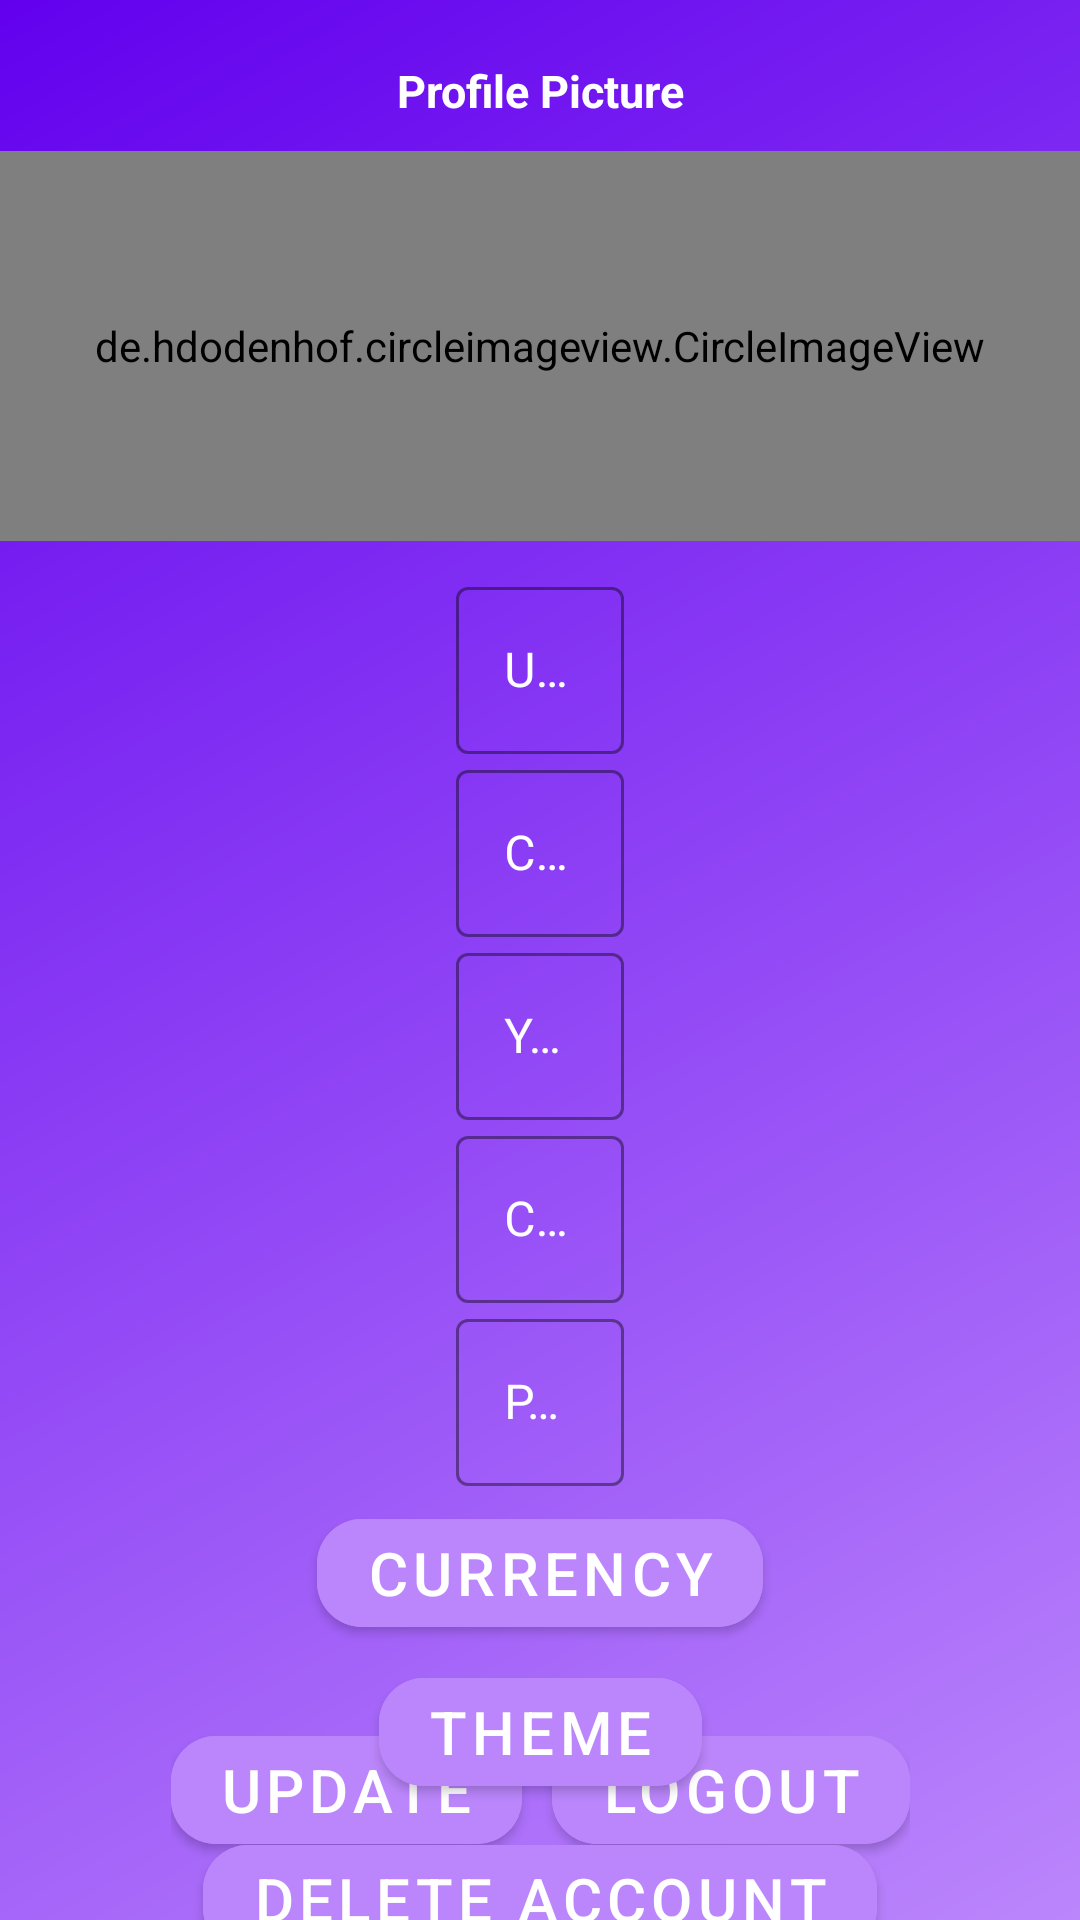

Layout XML and referenced resources for this Android screen:
<!-- AndroidManifest.xml: application theme Theme.Stopi_App -->
<!-- res/layout/fragment_settings.xml -->
<?xml version="1.0" encoding="utf-8"?>
<androidx.constraintlayout.widget.ConstraintLayout
    xmlns:android="http://schemas.android.com/apk/res/android"
    xmlns:app="http://schemas.android.com/apk/res-auto"
    xmlns:tools="http://schemas.android.com/tools"
    android:layout_width="match_parent"
    android:layout_height="match_parent"
    android:background="@drawable/background"
    tools:context=".profile.SettingsFragment">

    <TextView
        android:id="@+id/profile_pic_lbl"
        android:layout_width="wrap_content"
        android:layout_height="wrap_content"
        style="@style/title"
        android:paddingTop="20dp"
        android:text="Profile Picture"
        app:layout_constraintEnd_toEndOf="parent"
        app:layout_constraintStart_toStartOf="parent"
        app:layout_constraintTop_toTopOf="parent" />

    <de.hdodenhof.circleimageview.CircleImageView
        android:id="@+id/user_profile_pic"
        android:layout_width="match_parent"
        android:layout_height="130dp"
        android:layout_marginTop="10dp"
        android:src="@drawable/img_default_pic"
        android:fitsSystemWindows="true"
        app:layout_constraintEnd_toEndOf="parent"
        app:layout_constraintStart_toStartOf="parent"
        app:layout_constraintTop_toBottomOf="@+id/profile_pic_lbl" />

    <LinearLayout
        android:id="@+id/textsLinear"
        android:layout_width="wrap_content"
        android:layout_height="wrap_content"
        android:orientation="vertical"
        android:layout_marginTop="10dp"
        app:layout_constraintEnd_toEndOf="parent"
        app:layout_constraintStart_toStartOf="parent"
        app:layout_constraintTop_toBottomOf="@+id/user_profile_pic">

        <com.google.android.material.textfield.TextInputLayout
            android:id="@+id/settings_user_name"
            style="@style/TextInputLayout"
            android:layout_width="wrap_content"
            android:layout_height="wrap_content">

            <com.google.android.material.textfield.TextInputEditText
                android:layout_width="wrap_content"
                android:layout_height="wrap_content"
                android:textColor="?colorOnSecondary"
                android:ems="10"
                android:hint="User Name"
                android:inputType="text" />

        </com.google.android.material.textfield.TextInputLayout>

        <com.google.android.material.textfield.TextInputLayout
            android:id="@+id/settings_cigs_day"
            style="@style/TextInputLayout"
            android:layout_width="wrap_content"
            android:layout_height="wrap_content">

            <com.google.android.material.textfield.TextInputEditText
                android:layout_width="wrap_content"
                android:layout_height="wrap_content"
                android:textColor="?colorOnSecondary"
                android:ems="10"
                android:hint="Cigarettes Per Day"
                android:inputType="number" />

        </com.google.android.material.textfield.TextInputLayout>

        <com.google.android.material.textfield.TextInputLayout
            android:id="@+id/settings_years_smoked"
            android:layout_width="wrap_content"
            android:layout_height="wrap_content"
            style="@style/TextInputLayout">

            <com.google.android.material.textfield.TextInputEditText
                android:layout_width="wrap_content"
                android:layout_height="wrap_content"
                android:textColor="?colorOnSecondary"
                android:ems="10"
                android:hint="Years of Smoking"
                android:inputType="numberDecimal" />

        </com.google.android.material.textfield.TextInputLayout>

        <com.google.android.material.textfield.TextInputLayout
            android:id="@+id/settings_cigs_per_pack"
            style="@style/TextInputLayout"
            android:layout_width="wrap_content"
            android:layout_height="wrap_content"
            app:layout_constraintEnd_toEndOf="parent"
            app:layout_constraintStart_toStartOf="parent"
            app:layout_constraintTop_toBottomOf="@+id/years_smoked">

            <com.google.android.material.textfield.TextInputEditText
                android:layout_width="wrap_content"
                android:layout_height="wrap_content"
                android:textColor="?colorOnSecondary"
                android:ems="10"
                android:hint="Cigarettes Per Pack"
                android:inputType="number" />

        </com.google.android.material.textfield.TextInputLayout>

        <com.google.android.material.textfield.TextInputLayout
            android:id="@+id/settings_price_pack"
            style="@style/TextInputLayout"
            android:layout_width="wrap_content"
            android:layout_height="wrap_content">

            <com.google.android.material.textfield.TextInputEditText
                    android:id="@+id/price_editText"
                    android:layout_width="wrap_content"
                    android:layout_height="wrap_content"
                    android:layout_centerInParent="true"
                    android:textColor="?colorOnSecondary"
                    android:ems="10"
                    android:hint="Price Per Pack"
                    android:inputType="numberDecimal" />

        </com.google.android.material.textfield.TextInputLayout>

    </LinearLayout>

    <com.google.android.material.button.MaterialButton
        android:id="@+id/settings_btn_currency"
        style="@style/ButtonDesign"
        android:layout_width="wrap_content"
        android:layout_height="wrap_content"
        android:text="currency"
        android:textSize="20dp"
        app:layout_constraintEnd_toEndOf="parent"
        app:layout_constraintStart_toStartOf="parent"
        app:layout_constraintTop_toBottomOf="@+id/textsLinear" />

    <com.google.android.material.button.MaterialButton
        android:id="@+id/settings_btn_theme"
        style="@style/ButtonDesign"
        android:layout_width="wrap_content"
        android:layout_height="wrap_content"
        android:text="theme"
        android:textSize="20dp"
        app:layout_constraintEnd_toEndOf="parent"
        app:layout_constraintStart_toStartOf="parent"
        app:layout_constraintTop_toBottomOf="@+id/settings_btn_currency" />


    <FrameLayout
        android:id="@+id/dummy_layout"
        android:layout_width="wrap_content"
        android:layout_height="wrap_content"
        app:layout_constraintBottom_toBottomOf="parent"
        app:layout_constraintEnd_toEndOf="parent"
        app:layout_constraintStart_toStartOf="parent"
        app:layout_constraintTop_toBottomOf="@+id/textsLinear" />

    <LinearLayout
        android:id="@+id/buttons_linear"
        android:layout_width="wrap_content"
        android:layout_height="wrap_content"
        android:orientation="horizontal"
        app:layout_constraintEnd_toEndOf="parent"
        app:layout_constraintStart_toStartOf="parent"
        app:layout_constraintTop_toBottomOf="@+id/dummy_layout">

        <com.google.android.material.button.MaterialButton
            android:id="@+id/settings_update"
            style="@style/ButtonDesign"
            android:layout_width="wrap_content"
            android:layout_height="wrap_content"
            android:layout_marginEnd="10dp"
            android:text="Update"
            android:textSize="20dp"
            app:layout_constraintBottom_toTopOf="@+id/settings_logout"
            app:layout_constraintStart_toStartOf="parent"
            app:layout_constraintTop_toBottomOf="@+id/textsLinear" />

        <com.google.android.material.button.MaterialButton
            android:id="@+id/settings_logout"
            style="@style/ButtonDesign"
            android:layout_width="wrap_content"
            android:layout_height="wrap_content"
            android:layout_alignParentEnd="true"
            android:text="logout"
            android:textSize="20dp"
            app:layout_constraintBottom_toBottomOf="parent"
            app:layout_constraintEnd_toEndOf="parent"
            app:layout_constraintStart_toStartOf="parent"
            app:layout_constraintTop_toBottomOf="@+id/textsLinear" />

    </LinearLayout>

    <com.google.android.material.button.MaterialButton
        android:id="@+id/settings_delete"
        android:layout_width="wrap_content"
        android:layout_height="wrap_content"
        android:layout_alignParentEnd="true"
        style="@style/ButtonDesign"
        android:text="delete account"
        android:textSize="20dp"
        app:layout_constraintBottom_toBottomOf="parent"
        app:layout_constraintEnd_toEndOf="parent"
        app:layout_constraintStart_toStartOf="parent"
        app:layout_constraintTop_toBottomOf="@+id/buttons_linear" />

</androidx.constraintlayout.widget.ConstraintLayout>
<!-- resources referenced by this layout -->
<resources>
  <!-- drawable background (drawable) -->
  <?xml version="1.0" encoding="utf-8"?>
  <shape xmlns:android="http://schemas.android.com/apk/res/android"
      android:shape="rectangle" >
      <gradient
          android:startColor="?colorPrimaryVariant"
          android:endColor="?colorPrimary"
          android:angle="315"/>
  
      <corners
          android:radius="0dp"/>
  
  </shape>
  <!-- drawable img_default_pic: jpeg bitmap (drawable, 22654 bytes) -->
  <style name="ButtonDesign">
          <item name="android:layout_marginTop">5dp</item>
          <item name="android:backgroundTint">?colorPrimary</item>
          <item name="cornerRadius">15dp</item>
          <item name="android:textColorHint">?colorOnSecondary</item>
          <item name="android:textColor">?colorOnSecondary</item>
          <item name="android:textSize">10dp</item>
          <item name="placeholderTextColor">?colorOnSecondary</item>
      </style>
  
      //======================================
  <style name="TextInputLayout" parent="Widget.MaterialComponents.TextInputLayout.OutlinedBox">
          <item name="boxStrokeColor">@color/white</item>
          <item name="boxStrokeWidth">1dp</item>
          <item name="android:textColorHint">?colorOnSecondary</item>
          <item name="android:textColor">?colorPrimary</item>
          <item name="placeholderTextColor">?colorOnSecondary</item>
      </style>
  
      //======================================
  <style name="title">
          <item name="android:textSize">15dp</item>
          <item name="android:textStyle">bold</item>
          <item name="android:ellipsize">end</item>
          <item name="android:textColor">?colorOnSecondary</item>
          <item name="android:layout_centerHorizontal">true</item>
      </style>
  <style name="Theme.Stopi_App" parent="Theme.MaterialComponents.DayNight.DarkActionBar">
          
          <item name="colorPrimary">@color/purple_200</item>
          <item name="colorPrimaryVariant">@color/purple_500</item>
          <item name="colorOnPrimary">@color/black</item>
          <item name="colorOnSecondary">@color/white</item>
          
          <item name="android:statusBarColor" tools:targetApi="l">@color/purple_500</item>
      </style>
  
      //======================================
  <color name="white">#FFFFFFFF</color>
  <color name="purple_200">#FFBB86FC</color>
  <color name="purple_500">#FF6200EE</color>
  <color name="black">#A4000000</color>
</resources>
